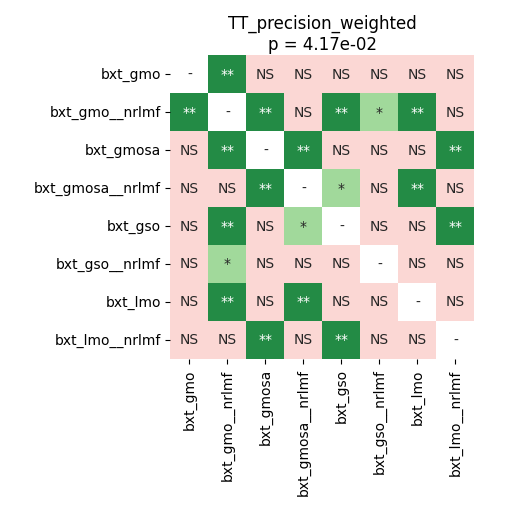

The table this chart was drawn from, first rows:
	bxt_gmo	bxt_gmo__nrlmf	bxt_gmosa	bxt_gmosa__nrlmf	bxt_gso	bxt_gso__nrlmf	bxt_lmo	bxt_lmo__nrlmf
bxt_gmo	1.0	0.002136	0.08862	0.1227	0.1918	0.5054	0.1144	0.1816
bxt_gmo__nrlmf	0.002136	1.0	0.001709	0.09456	0.002136	0.0176	0.00356	0.115
bxt_gmosa	0.08862	0.001709	1.0	0.009399	0.6293	0.07826	0.884	0.002393
bxt_gmosa__nrlmf	0.1227	0.09456	0.009399	1.0	0.01605	0.08321	0.002136	0.9799
bxt_gso	0.1918	0.002136	0.6293	0.01605	1.0	0.2232	0.8921	0.006714
bxt_gso__nrlmf	0.5054	0.0176	0.07826	0.08321	0.2232	1.0	0.115	0.3341
bxt_lmo	0.1144	0.00356	0.884	0.002136	0.8921	0.115	1.0	0.06354
bxt_lmo__nrlmf	0.1816	0.115	0.002393	0.9799	0.006714	0.3341	0.06354	1.0
